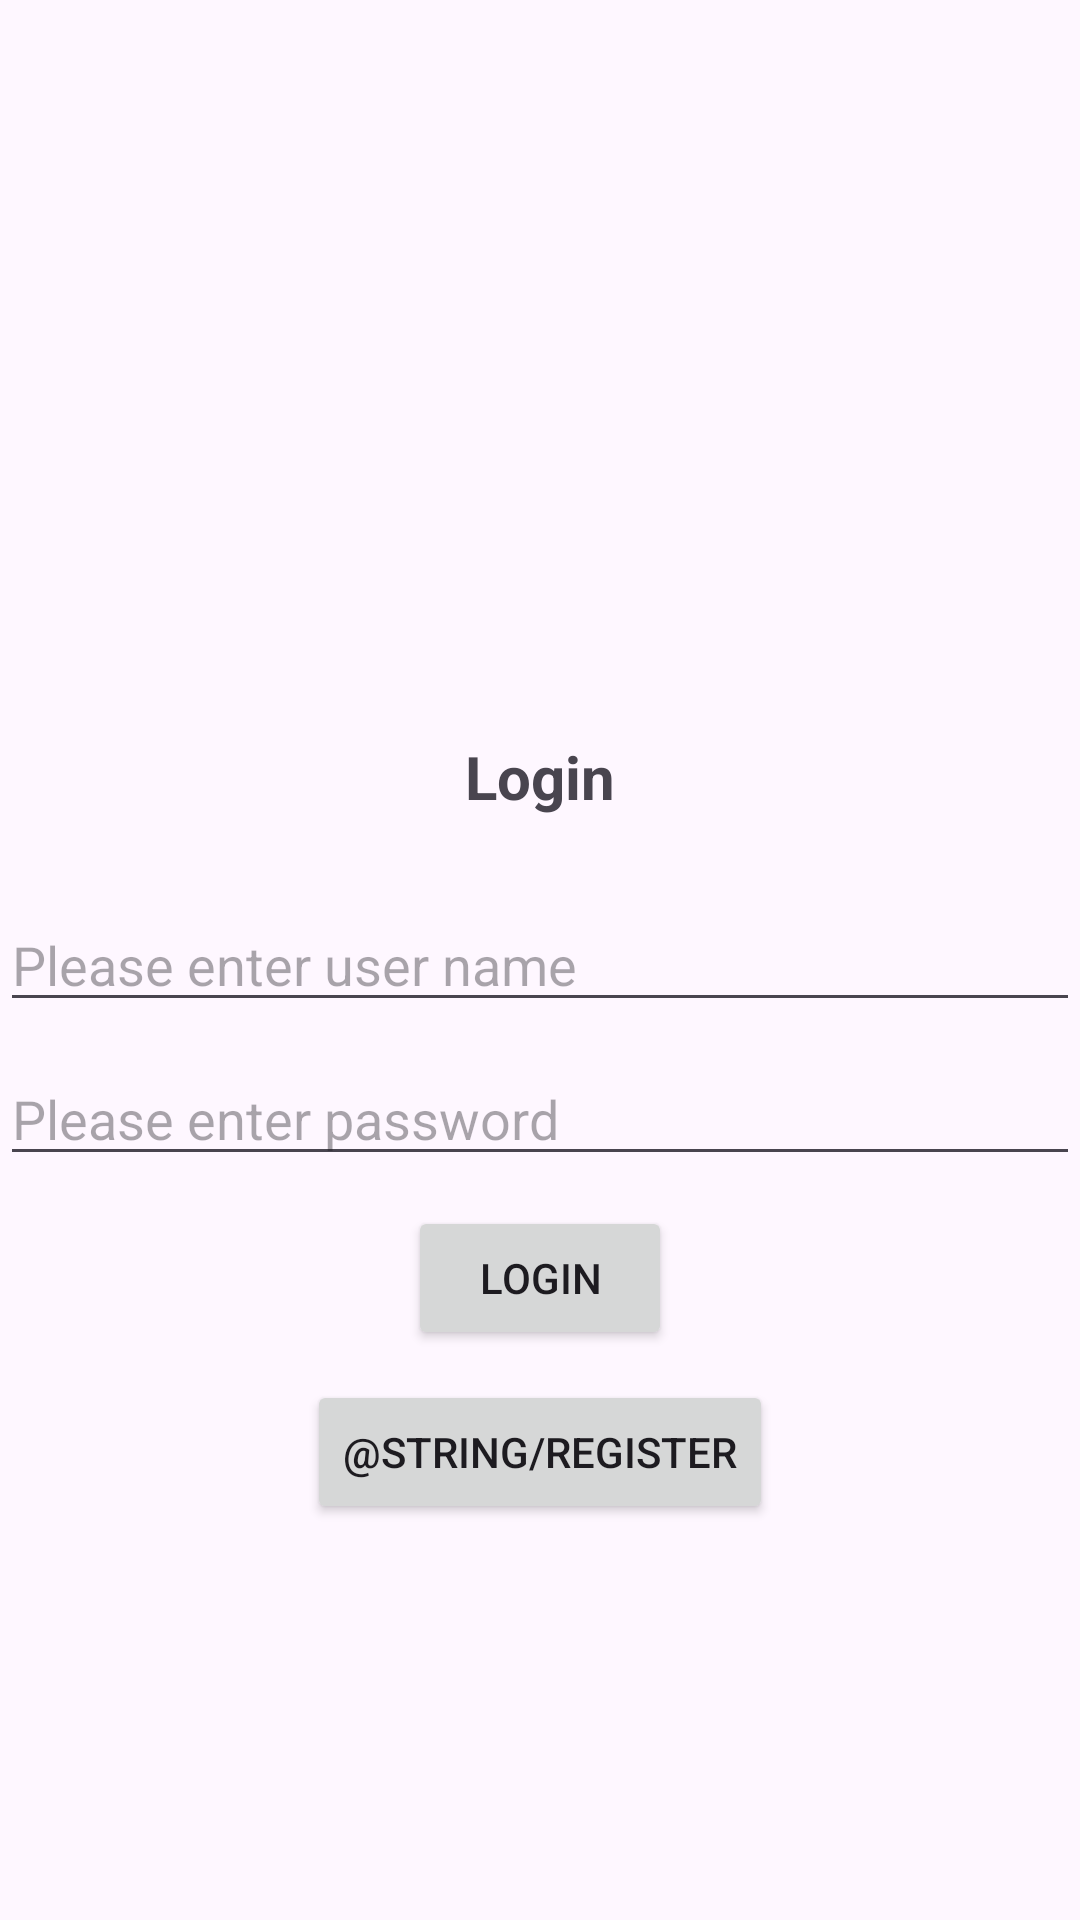

Layout XML and referenced resources for this Android screen:
<!-- AndroidManifest.xml: application theme Theme.ShoeStoreInventory -->
<!-- res/layout/login_fragment.xml -->
<?xml version="1.0" encoding="utf-8"?>
<layout xmlns:android="http://schemas.android.com/apk/res/android"
    xmlns:app="http://schemas.android.com/apk/res-auto"
    xmlns:tools="http://schemas.android.com/tools">

    <data>

        <variable
            name="isLogin"
            type="com.example.android.shoestoreinventory.screen.login.LoginViewModel" />
    </data>

    
    

    <androidx.constraintlayout.widget.ConstraintLayout
        android:layout_width="match_parent"
        android:layout_height="match_parent">

        <TextView
            android:layout_width="wrap_content"
            android:layout_height="wrap_content"
            android:text="@string/login"
            android:textSize="20sp"
            android:textStyle="bold"
            app:layout_constraintBottom_toBottomOf="parent"
            app:layout_constraintEnd_toEndOf="parent"
            app:layout_constraintStart_toStartOf="parent"
            app:layout_constraintTop_toTopOf="parent"
            app:layout_constraintVertical_bias="0.4"
            tools:ignore="MissingConstraints" />


        <EditText
            android:id="@+id/edt_username"
            android:layout_width="match_parent"
            android:layout_height="wrap_content"
            android:autofillHints=""
            android:hint="@string/please_enter_user_name"
            android:inputType="text"
            app:layout_constraintBottom_toBottomOf="parent"
            app:layout_constraintEnd_toEndOf="parent"
            app:layout_constraintStart_toStartOf="parent"
            app:layout_constraintTop_toTopOf="parent" />

        <EditText
            android:id="@+id/edt_password"
            android:layout_width="match_parent"
            android:layout_height="wrap_content"
            android:layout_marginTop="10dp"
            android:autofillHints=""
            android:hint="@string/please_enter_password"
            android:inputType="textPassword"
            app:layout_constraintEnd_toEndOf="parent"
            app:layout_constraintStart_toStartOf="parent"
            app:layout_constraintTop_toBottomOf="@id/edt_username" />

        <Button
            android:id="@+id/btn_login"
            android:layout_width="wrap_content"
            android:layout_height="wrap_content"
            android:layout_marginTop="10dp"
            android:onClick="@{() -> isLogin.loginApp()}"
            android:text="@string/login"
            app:layout_constraintEnd_toEndOf="parent"
            app:layout_constraintStart_toStartOf="parent"
            app:layout_constraintTop_toBottomOf="@id/edt_password" />

        <Button
            android:id="@+id/btn_register"
            android:layout_width="wrap_content"
            android:layout_height="wrap_content"
            android:layout_marginTop="10dp"
            android:onClick="@{() -> isLogin.loginApp()}"
            android:text="@string/register"
            app:layout_constraintEnd_toEndOf="parent"
            app:layout_constraintStart_toStartOf="parent"
            app:layout_constraintTop_toBottomOf="@id/btn_login" />

    </androidx.constraintlayout.widget.ConstraintLayout>
</layout>
<!-- resources referenced by this layout -->
<resources>
  <string name="login">Login</string>
  <string name="please_enter_password">Please enter password</string>
  <string name="please_enter_user_name">Please enter user name</string>
  <style name="Theme.ShoeStoreInventory" parent="Base.Theme.ShoeStoreInventory" />
  <style name="Base.Theme.ShoeStoreInventory" parent="Theme.Material3.DayNight.NoActionBar">
          
          
      </style>
</resources>
